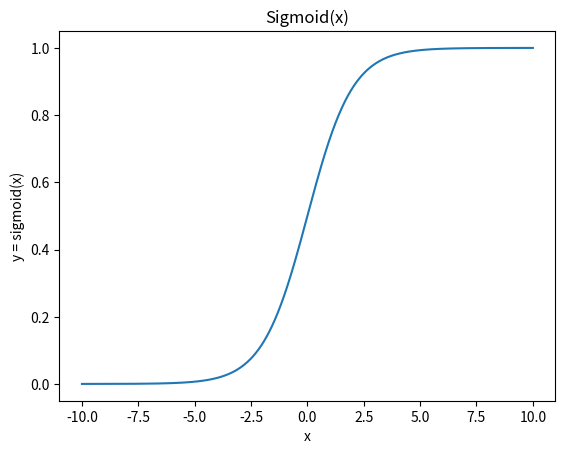
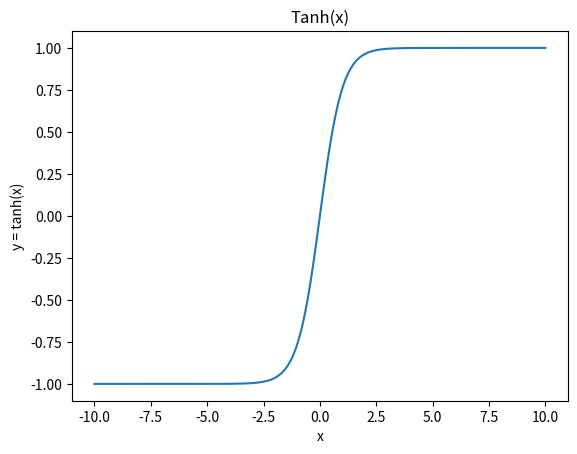
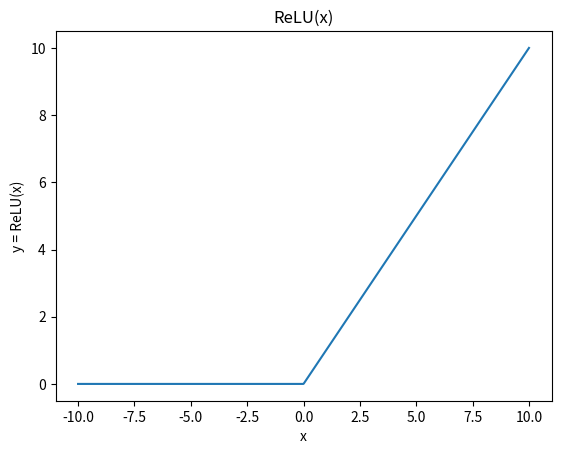

These figures' Python source, in order:
# This code aims to draw 3 activation function
# [redacted]
# Last Update: 8/3/2021

import matplotlib.pyplot as plt
import numpy as np

def sigmoid(x):
    s = 1 / (1 + np.exp(-x))
    return s

def tanh(x):
    s1 = np.exp(x) - np.exp(-x)
    s2 = np.exp(x) + np.exp(-x)
    s = s1 / s2
    return s

def relu(x):
    s = np.where(x < 0, 0, x)
    return s

if __name__ == '__main__':
    plt.figure('Sigmoid')
    x = np.linspace(-10, 10, 1000)
    s_sig = sigmoid(x)
    plt.plot(x, s_sig)
    plt.xlabel('x')
    plt.ylabel('y = sigmoid(x)')
    plt.title('Sigmoid(x)')
    plt.show()

    plt.figure('Tanh')
    s_tanh = tanh(x)
    plt.plot(x, s_tanh)
    plt.xlabel('x')
    plt.ylabel('y = tanh(x)')
    plt.title('Tanh(x)')
    plt.show()

    plt.figure('ReLU')
    s_relu = relu(x)
    plt.plot(x, s_relu)
    plt.xlabel('x')
    plt.ylabel('y = ReLU(x)')
    plt.title('ReLU(x)')
    plt.show()